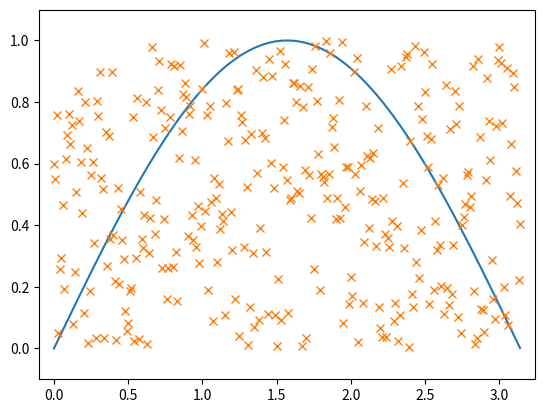

Recreate this plot in Python.

# coding: utf-8

# In[101]:


import random
import numpy as np
import matplotlib.pyplot as plt
import matplotlib.lines as mlines


# In[161]:


def createFunction(fun, a, b):
    M = np.arange(a, b, 0.01)
    Y = fun(M)
    plt.plot(M, Y)
    #Devolvemos los puntos de la función para calcular los puntos que quedan por encima/debajo de ella
    return M, Y;

def createPoints(fun, a, b, M, Y):
        #Ajustamos la altura de la representación de los puntos en Y para que no se salgan de los valores de la gráfica
        alt = max(fun(M))
        size = len(M)
        plt.xlim(a-0.1, b+0.1) 
        plt.ylim(-0.1, alt+0.1)
        y = np.random.uniform(low=0.0, high=alt, size=(size))     
        valor = monteCarlo(fun, M, Y, y, size)   
        plt.plot(M, y, 'x')       
        return valor;
    
def monteCarlo(fun, M, Y, y, size):  
    correctos = np.sum(Y < y)
    return(correctos*100)/size


# In[162]:


#No hace falta el for que había antes, el método createPoints los pinta todos en el rango que le damos
def integra_mc(fun, a, b, num_puntos=10000):
        M, Y = createFunction(fun, a, b)  
        valor = createPoints(fun, a, b, M, Y)

        print("Porcentaje: " + str(valor))
        plt.show()
      


# In[167]:


integra_mc(np.sin, 0, np.pi)

